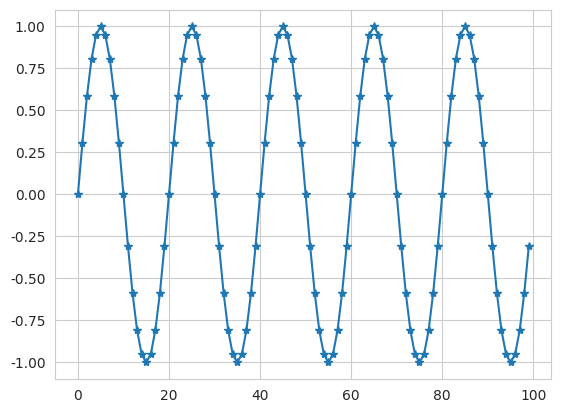

Generate this figure with matplotlib:
# -*- coding: utf-8 -*-
"""
Created on Thu Aug  2 11:11:23 2018

[redacted]
"""

import seaborn as sns
import matplotlib.pyplot as plt
import numpy as np

if __name__ == '__main__':
    sns.set_style("whitegrid")
    x = np.arange(100 )
    y = np.sin(np.pi*x/10)
    fig = plt.figure()
    plt.plot(x, y, '-*')
    